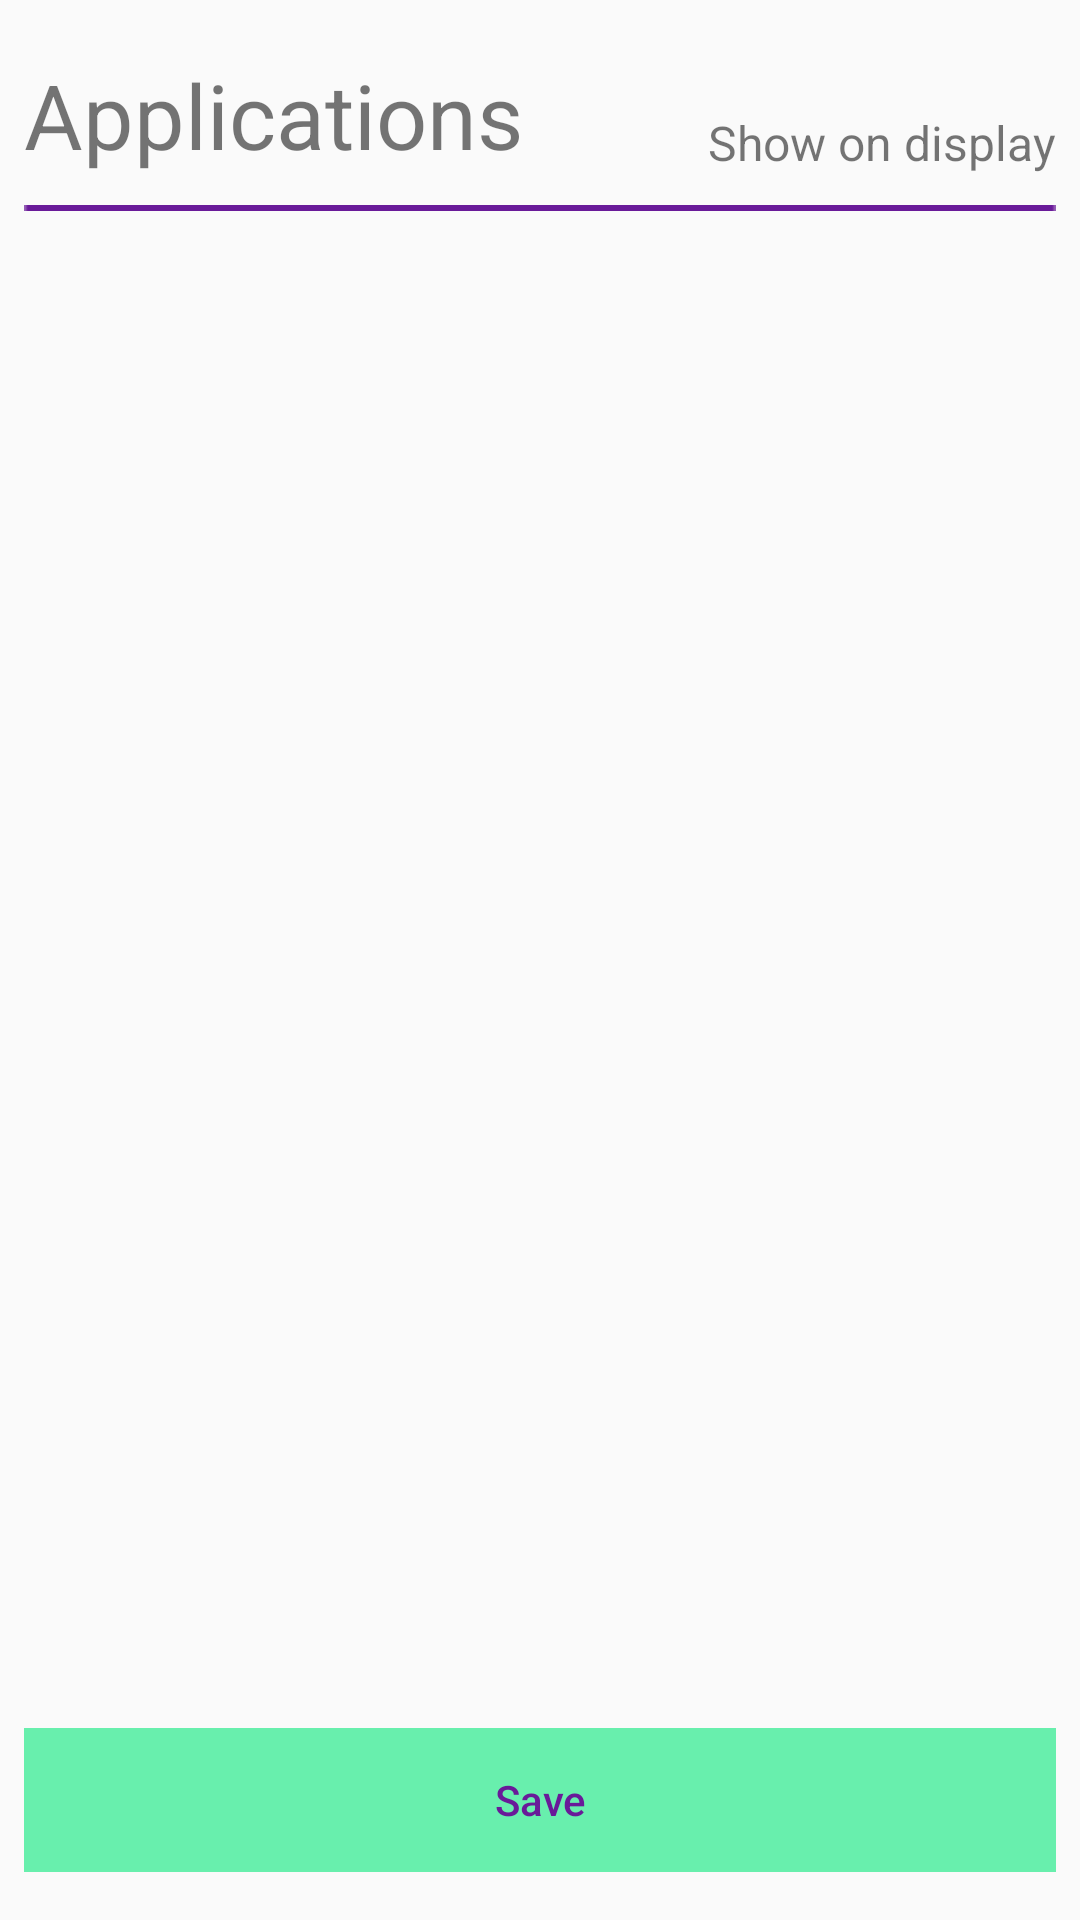

Android layout source for this screen:
<!-- AndroidManifest.xml: activity theme AppTheme -->
<!-- res/layout/apps_list.xml -->
<?xml version="1.0" encoding="utf-8"?>
<RelativeLayout xmlns:android="http://schemas.android.com/apk/res/android"
    android:layout_width="match_parent"
    android:layout_height="match_parent"
    android:paddingBottom="16dp"
    android:paddingLeft="@dimen/activity_horizontal_margin"
    android:paddingRight="@dimen/activity_horizontal_margin"
    android:paddingTop="@dimen/activity_vertical_margin"
    >

    <TextView
        android:id="@+id/titleTV"
        android:layout_width="wrap_content"
        android:layout_height="wrap_content"
        android:textSize="30sp"
        android:text="Applications"
        android:layout_marginTop="10dp"
        android:layout_marginBottom="10dp"
        />

    <TextView
        android:id="@+id/activeTV"
        android:layout_width="wrap_content"
        android:layout_height="wrap_content"
        android:textSize="16sp"
        android:text="Show on display"
        android:layout_alignParentRight="true"
        android:layout_alignBottom="@+id/titleTV"
        android:singleLine="false"
        />

    <ImageView
        android:layout_width="match_parent"
        android:layout_height="wrap_content"
        android:src="@drawable/line"
        android:layout_below="@+id/titleTV"
        />

    <android.support.v7.widget.RecyclerView xmlns:android="http://schemas.android.com/apk/res/android"
        xmlns:app="http://schemas.android.com/apk/res-auto"
        xmlns:tools="http://schemas.android.com/tools"
        android:id="@+id/apps_list"
        android:layout_width="match_parent"
        android:layout_height="wrap_content"
        app:layoutManager="LinearLayoutManager"
        tools:listitem="@layout/apps_list_item"
        android:layout_below="@+id/titleTV"
        android:layout_above="@+id/saveBN"
        android:layout_marginTop="12dp"
        android:layout_marginBottom="8dp"
        />

    <Button
        android:id="@+id/saveBN"
        android:layout_width="match_parent"
        android:layout_height="wrap_content"
        style="?android:attr/borderlessButtonStyle"
        android:background="@color/colorAccent"
        android:text="Save"
        android:textAllCaps="false"
        android:textColor="@color/colorPrimaryDark"
        android:layout_alignParentEnd="true"
        android:layout_alignParentBottom="true"
        />

</RelativeLayout>
<!-- res/layout/apps_list_item.xml (included above) -->
<?xml version="1.0" encoding="utf-8"?>
<RelativeLayout xmlns:android="http://schemas.android.com/apk/res/android"
    android:layout_width="match_parent"
    android:layout_height="match_parent"
    android:gravity="center_vertical"
    >

    <ImageView
        android:id="@+id/iconIV"
        android:layout_width="wrap_content"
        android:layout_height="match_parent"
        android:adjustViewBounds="true"
        android:layout_alignParentStart="true"
        android:layout_marginStart="16dp"
        android:src="@mipmap/ic_launcher"
        />

    <TextView
        android:id="@+id/nameTV"
        android:layout_width="wrap_content"
        android:layout_height="wrap_content"
        android:layout_centerVertical="true"
        android:layout_toRightOf="@+id/iconIV"
        android:layout_toLeftOf="@+id/selectedCB"
        android:text="Application name Application name Application "
        android:gravity="left"
        android:textAppearance="?android:attr/textAppearanceMedium"
        android:singleLine="false"
        android:paddingLeft="16dp"
        />

    <CheckBox
        android:id="@+id/selectedCB"
        android:layout_width="wrap_content"
        android:layout_height="wrap_content"
        android:layout_centerVertical="true"
        android:layout_alignParentEnd="true"
        android:layout_marginRight="16dp"
        />

    <View
        android:id="@+id/lineV"
        android:layout_width="match_parent"
        android:layout_height="1dp"
        android:background="@color/colorAccent"
        android:layout_alignParentBottom="true"
        />

</RelativeLayout>
<!-- resources referenced by this layout -->
<resources>
  <color name="colorAccent">#68EFAD</color>
  <color name="colorPrimaryDark">#691A99</color>
  <dimen name="activity_horizontal_margin">8dp</dimen>
  <dimen name="activity_vertical_margin">8dp</dimen>
  <!-- drawable line: png bitmap (drawable, 128 bytes) -->
  <style name="AppTheme" parent="Theme.AppCompat.Light.NoActionBar">
          
          <item name="colorPrimary">@color/colorPrimary</item>
          <item name="colorPrimaryDark">@color/colorPrimaryDark</item>
          <item name="colorAccent">@color/colorAccent</item>
          <item name="android:textColorPrimary">@color/colorPrimaryDark</item>
          <item name="android:textColorSecondary">@color/colorPrimaryDark</item>
          <item name="android:colorForeground">@color/colorPrimaryDark</item>
          <item name="android:textColorSecondaryInverse">@color/colorPrimaryDark</item>
          <item name="android:textColorPrimaryInverse">@color/colorPrimaryDark</item>
          <item name="android:colorBackground">@color/background_material_light</item>
      </style>
  <color name="colorPrimary">#9B26AF</color>
  <color name="background_material_light">#fafafa</color>
</resources>
